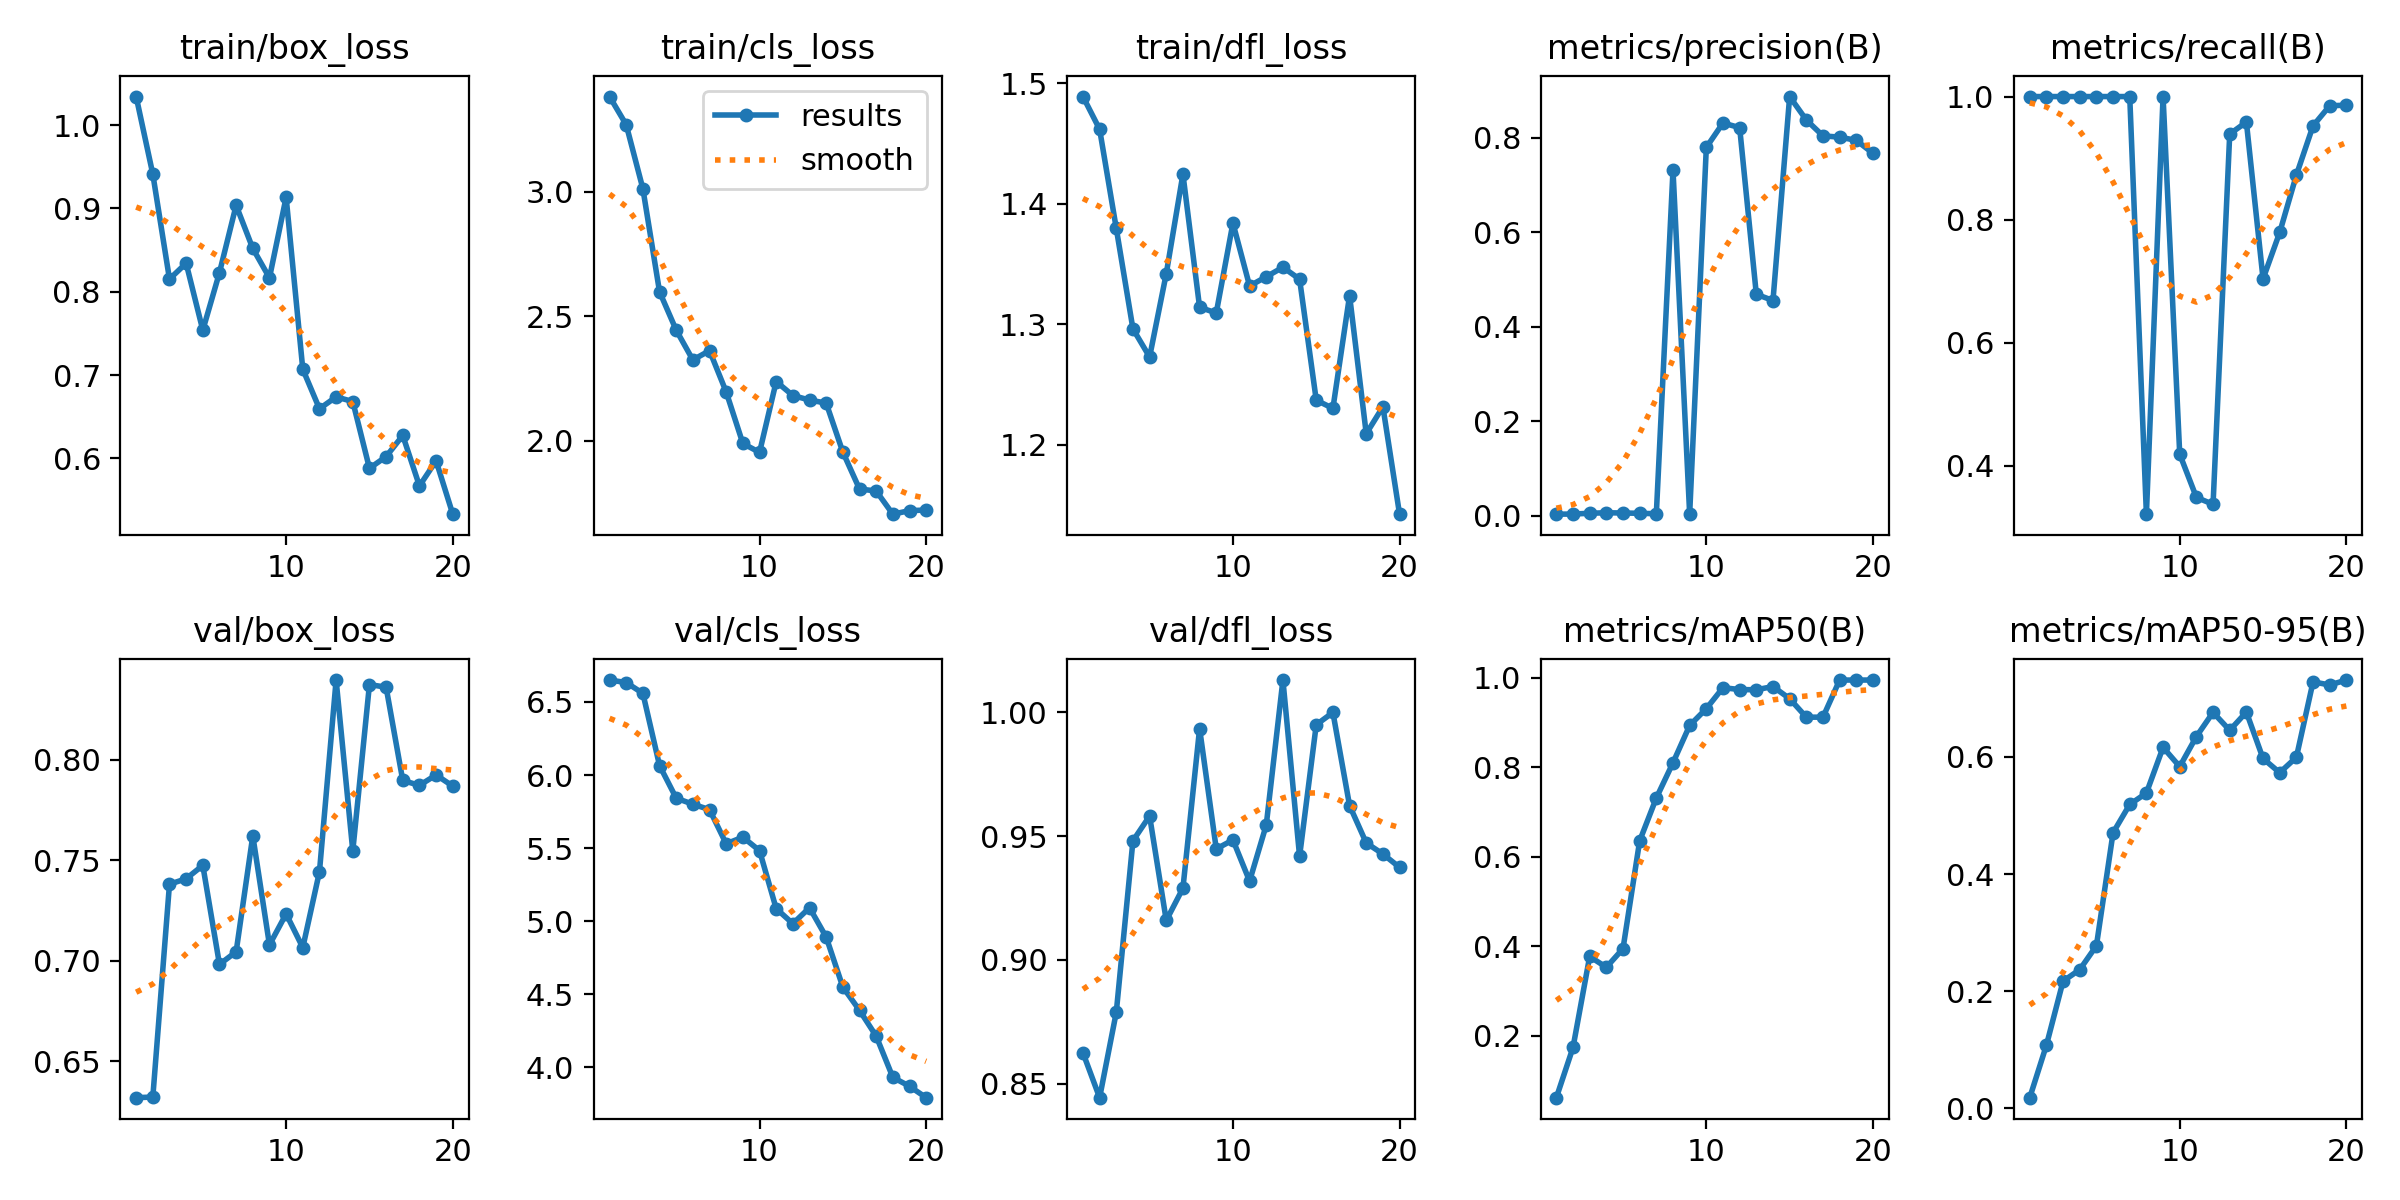

Data behind this chart, as committed beside it:
epoch, train/box_loss, train/cls_loss, train/dfl_loss, metrics/precision(B), metrics/recall(B), metrics/mAP50(B), metrics/mAP50-95(B), val/box_loss, val/cls_loss, val/dfl_loss, lr/pg0, lr/pg1, lr/pg2
1, 1.034, 3.383, 1.489, 0.00325, 1, 0.06213, 0.01846, 0.6319, 6.65, 0.8625, 3.75e-05, 3.75e-05, 3.75e-05
2, 0.9412, 3.269, 1.462, 0.0035, 1, 0.1743, 0.108, 0.6322, 6.633, 0.8443, 8.3169e-05, 8.3169e-05, 8.3169e-05
3, 0.8152, 3.013, 1.379, 0.00518, 1, 0.3775, 0.2173, 0.738, 6.559, 0.8788, 0.0001239, 0.0001239, 0.0001239
4, 0.8343, 2.598, 1.296, 0.00624, 1, 0.3533, 0.237, 0.7407, 6.065, 0.9481, 0.0001597, 0.0001597, 0.0001597
5, 0.7539, 2.444, 1.273, 0.00576, 1, 0.395, 0.2777, 0.7474, 5.842, 0.9581, 0.0001905, 0.0001905, 0.0001905
6, 0.823, 2.324, 1.342, 0.00507, 1, 0.6358, 0.4707, 0.6982, 5.8, 0.9159, 0.0002163, 0.0002163, 0.0002163
7, 0.9038, 2.362, 1.425, 0.00423, 1, 0.7316, 0.5189, 0.7044, 5.763, 0.929, 0.0002373, 0.0002373, 0.0002373
8, 0.852, 2.196, 1.314, 0.7312, 0.3217, 0.8103, 0.5384, 0.7621, 5.529, 0.9935, 0.0002532, 0.0002532, 0.0002532
9, 0.8167, 1.989, 1.309, 0.00361, 1, 0.8936, 0.6164, 0.7078, 5.575, 0.9448, 0.0002642, 0.0002642, 0.0002642
10, 0.9135, 1.953, 1.384, 0.7793, 0.4192, 0.9311, 0.5835, 0.7233, 5.483, 0.9485, 0.0002703, 0.0002703, 0.0002703
11, 0.707, 2.237, 1.332, 0.8309, 0.3491, 0.978, 0.6349, 0.7065, 5.086, 0.9318, 0.0002714, 0.0002714, 0.0002714
12, 0.6595, 2.181, 1.339, 0.821, 0.3377, 0.9738, 0.6761, 0.7442, 4.983, 0.9545, 0.0002676, 0.0002676, 0.0002676
13, 0.6738, 2.163, 1.347, 0.4685, 0.9391, 0.9733, 0.6455, 0.8395, 5.092, 1.013, 0.0002588, 0.0002588, 0.0002588
14, 0.6682, 2.151, 1.337, 0.4553, 0.9586, 0.9805, 0.6766, 0.7546, 4.891, 0.9419, 0.0002451, 0.0002451, 0.0002451
15, 0.588, 1.954, 1.237, 0.8869, 0.7039, 0.9533, 0.5974, 0.8373, 4.549, 0.995, 0.0002264, 0.0002264, 0.0002264
16, 0.6021, 1.806, 1.23, 0.8374, 0.7793, 0.9121, 0.5732, 0.8359, 4.389, 1, 0.0002028, 0.0002028, 0.0002028
17, 0.6275, 1.798, 1.324, 0.8036, 0.8725, 0.9121, 0.5995, 0.7896, 4.213, 0.9624, 0.0001742, 0.0001742, 0.0001742
18, 0.5669, 1.704, 1.209, 0.801, 0.9524, 0.995, 0.7281, 0.7872, 3.931, 0.9473, 0.0001407, 0.0001407, 0.0001407
19, 0.597, 1.719, 1.232, 0.7942, 0.985, 0.995, 0.7229, 0.7923, 3.87, 0.9428, 0.0001022, 0.0001022, 0.0001022
20, 0.533, 1.721, 1.143, 0.7668, 0.986, 0.995, 0.7313, 0.7868, 3.792, 0.9374, 5.8756e-05, 5.8756e-05, 5.8756e-05
